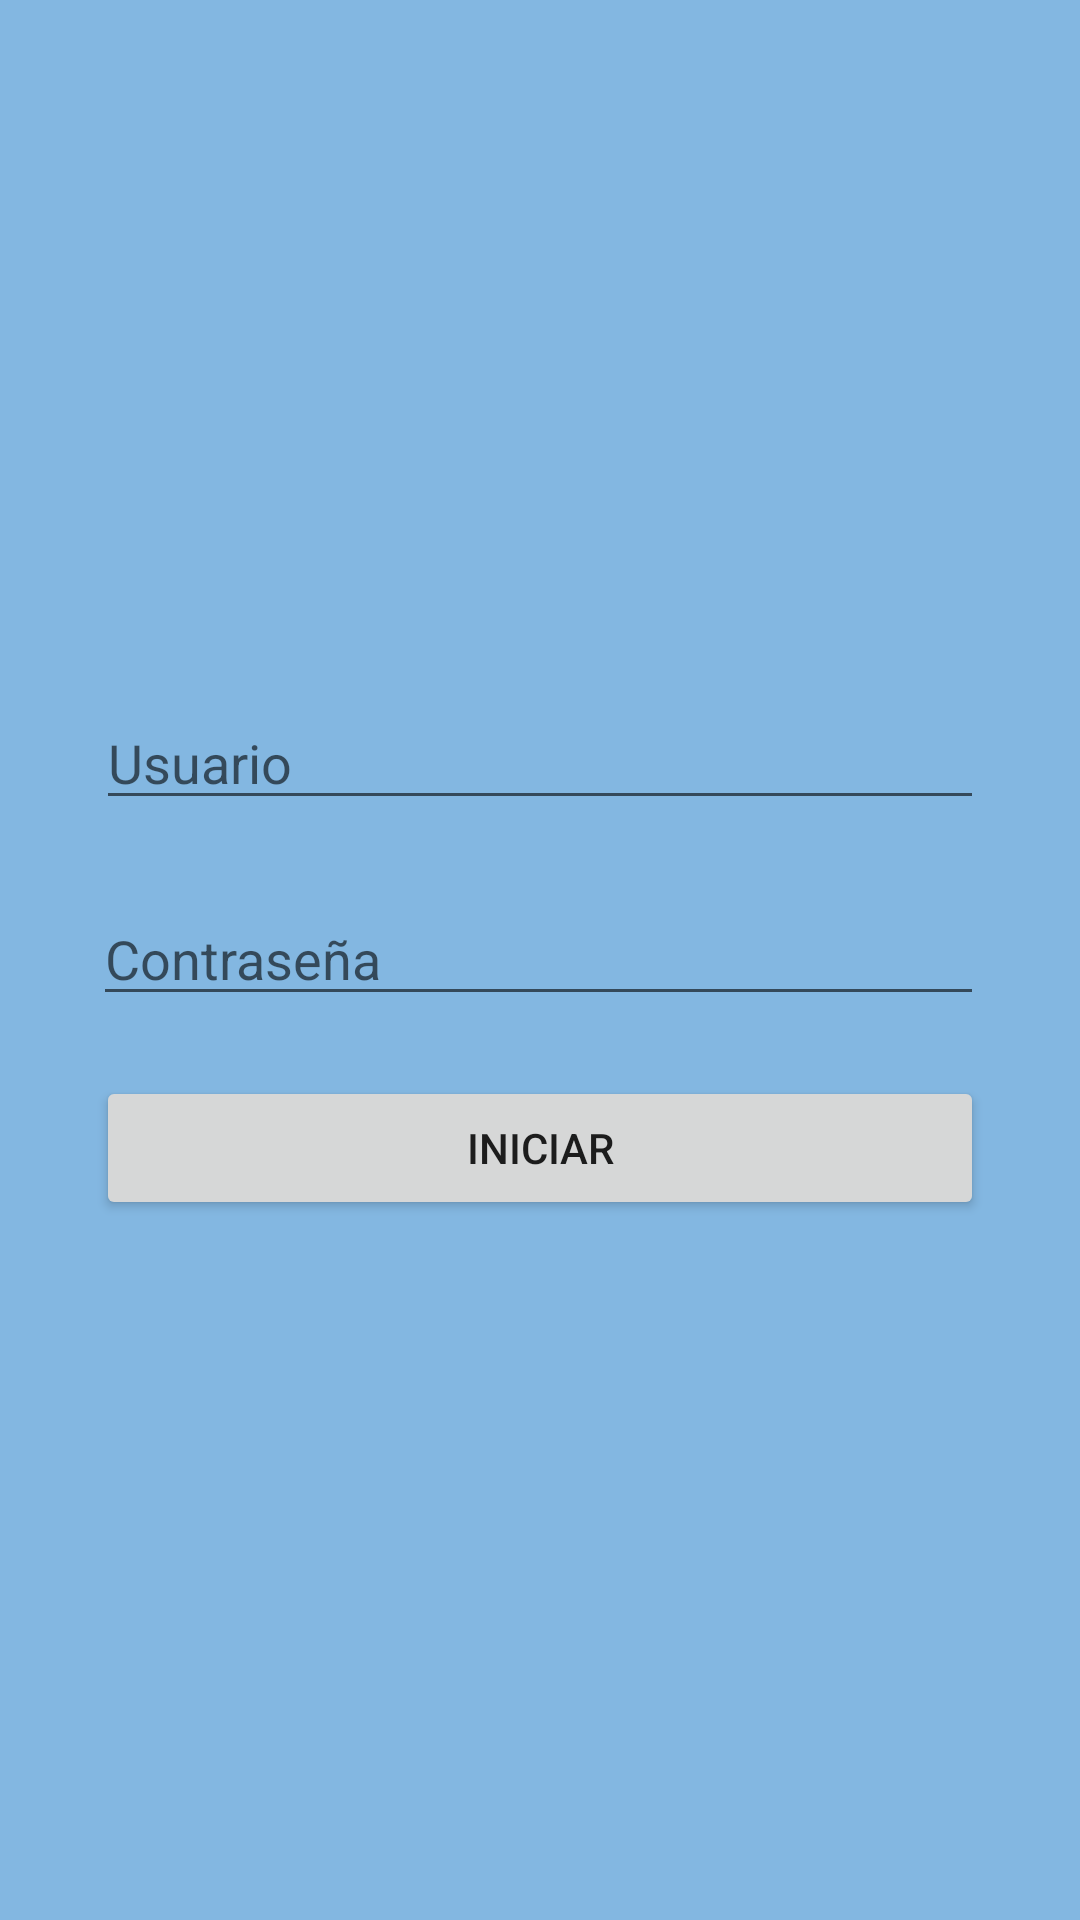

Android layout source for this screen:
<!-- AndroidManifest.xml: application theme Theme.ReservacionesApp -->
<!-- res/layout/activity_inicio.xml -->
<?xml version="1.0" encoding="utf-8"?>
<androidx.constraintlayout.widget.ConstraintLayout xmlns:android="http://schemas.android.com/apk/res/android"
    xmlns:app="http://schemas.android.com/apk/res-auto"
    xmlns:tools="http://schemas.android.com/tools"
    android:layout_width="match_parent"
    android:layout_height="match_parent"
    android:background="#83B7E1"
    tools:context=".inicio">


    <Button
        android:id="@+id/button"
        android:layout_width="match_parent"
        android:layout_height="wrap_content"
        android:layout_marginStart="32dp"
        android:layout_marginTop="20dp"
        android:layout_marginEnd="32dp"
        android:onClick="startAplication"
        android:text="Iniciar"
        app:layout_constraintEnd_toEndOf="parent"
        app:layout_constraintHorizontal_bias="0.498"
        app:layout_constraintStart_toStartOf="parent"
        app:layout_constraintTop_toBottomOf="@+id/editContraseña" />

    <EditText
        android:id="@+id/editContraseña"
        android:layout_width="match_parent"
        android:layout_height="wrap_content"
        android:layout_marginStart="31dp"
        android:layout_marginTop="24dp"
        android:layout_marginEnd="32dp"
        android:ems="10"
        android:hint="Contraseña"
        android:inputType="textPersonName"
        app:layout_constraintEnd_toEndOf="parent"
        app:layout_constraintHorizontal_bias="0.0"
        app:layout_constraintStart_toStartOf="parent"
        app:layout_constraintTop_toBottomOf="@+id/editUsuario" />

    <EditText
        android:id="@+id/editUsuario"
        android:layout_width="match_parent"
        android:layout_height="wrap_content"
        android:layout_marginStart="32dp"
        android:layout_marginTop="232dp"
        android:layout_marginEnd="32dp"
        android:ems="10"
        android:hint="Usuario"
        android:inputType="textPersonName"
        app:layout_constraintEnd_toEndOf="parent"
        app:layout_constraintHorizontal_bias="0.0"
        app:layout_constraintStart_toStartOf="parent"
        app:layout_constraintTop_toTopOf="parent" />
</androidx.constraintlayout.widget.ConstraintLayout>
<!-- resources referenced by this layout -->
<resources>
  <style name="Theme.ReservacionesApp" parent="Theme.MaterialComponents.DayNight.DarkActionBar">
          
          <item name="colorPrimary">@color/purple_500</item>
          <item name="colorPrimaryVariant">@color/purple_700</item>
          <item name="colorOnPrimary">@color/white</item>
          
          <item name="colorSecondary">@color/teal_200</item>
          <item name="colorSecondaryVariant">@color/teal_700</item>
          <item name="colorOnSecondary">@color/black</item>
          
          <item name="android:statusBarColor" tools:targetApi="l">?attr/colorPrimaryVariant</item>
          
      </style>
  <!-- not gathered from this repository: default colours our renderer supplied (Android Studio template values) -->
  <color name="purple_500">#FF6200EE</color>
  <color name="purple_700">#FF3700B3</color>
  <color name="teal_200">#FF03DAC5</color>
  <color name="teal_700">#FF018786</color>
  <color name="black">#FF000000</color>
  <color name="white">#FFFFFFFF</color>
</resources>
